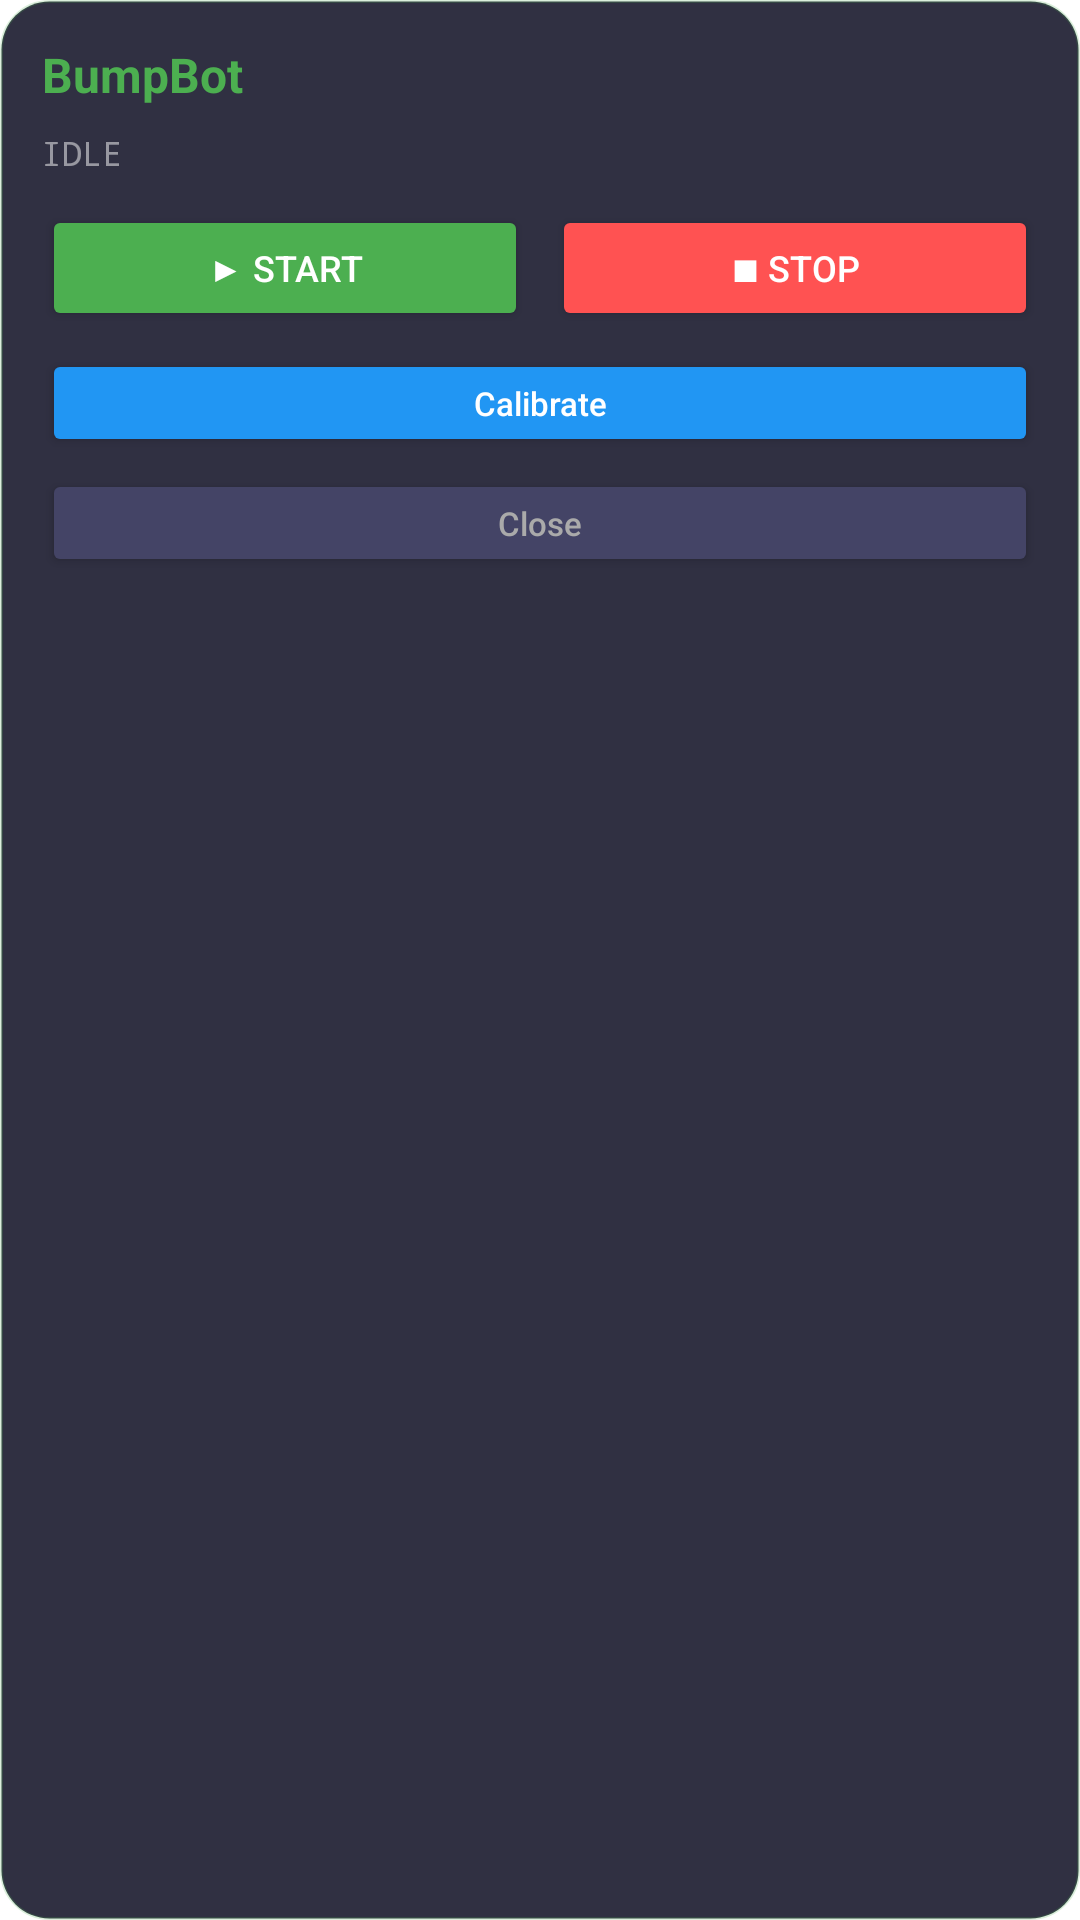

Produce the Android XML layout that renders to this screen, including the resource entries it uses.
<!-- AndroidManifest.xml: application theme Theme.BumpBot -->
<!-- res/layout/overlay_menu.xml -->
<?xml version="1.0" encoding="utf-8"?>
<LinearLayout xmlns:android="http://schemas.android.com/apk/res/android"
    android:id="@+id/overlay_root"
    android:layout_width="220dp"
    android:layout_height="wrap_content"
    android:background="@drawable/overlay_bg"
    android:orientation="vertical"
    android:padding="14dp">

    <TextView
        android:layout_width="wrap_content"
        android:layout_height="wrap_content"
        android:text="BumpBot"
        android:textColor="#4CAF50"
        android:textSize="16sp"
        android:textStyle="bold"
        android:layout_marginBottom="8dp" />

    <TextView
        android:id="@+id/tv_status"
        android:layout_width="match_parent"
        android:layout_height="wrap_content"
        android:fontFamily="monospace"
        android:text="IDLE"
        android:textColor="#80FFFFFF"
        android:textSize="11sp"
        android:layout_marginBottom="10dp" />

    <LinearLayout
        android:layout_width="match_parent"
        android:layout_height="wrap_content"
        android:orientation="horizontal"
        android:gravity="center">

        <Button
            android:id="@+id/btn_play"
            android:layout_width="0dp"
            android:layout_height="42dp"
            android:layout_weight="1"
            android:backgroundTint="#4CAF50"
            android:text="▶ START"
            android:textColor="#FFFFFF"
            android:textSize="12sp"
            android:textAllCaps="false"
            android:layout_marginEnd="4dp" />

        <Button
            android:id="@+id/btn_stop"
            android:layout_width="0dp"
            android:layout_height="42dp"
            android:layout_weight="1"
            android:backgroundTint="#FF5252"
            android:text="■ STOP"
            android:textColor="#FFFFFF"
            android:textSize="12sp"
            android:textAllCaps="false"
            android:layout_marginStart="4dp" />

    </LinearLayout>

    <Button
        android:id="@+id/btn_calibrate"
        android:layout_width="match_parent"
        android:layout_height="36dp"
        android:backgroundTint="#2196F3"
        android:text="Calibrate"
        android:textColor="#FFFFFF"
        android:textSize="11sp"
        android:textAllCaps="false"
        android:layout_marginTop="6dp" />

    <Button
        android:id="@+id/btn_close"
        android:layout_width="match_parent"
        android:layout_height="36dp"
        android:backgroundTint="#444466"
        android:text="Close"
        android:textColor="#AAAAAA"
        android:textSize="11sp"
        android:textAllCaps="false"
        android:layout_marginTop="4dp" />

</LinearLayout>
<!-- resources referenced by this layout -->
<resources>
  <!-- drawable overlay_bg (drawable) -->
  <?xml version="1.0" encoding="utf-8"?>
  <shape xmlns:android="http://schemas.android.com/apk/res/android"
      android:shape="rectangle">
      <solid android:color="#E61A1A2E" />
      <corners android:radius="16dp" />
      <stroke
          android:width="1dp"
          android:color="#334CAF50" />
  </shape>
  <style name="Theme.BumpBot" parent="Theme.MaterialComponents.DayNight.NoActionBar">
          <item name="colorPrimary">#4CAF50</item>
          <item name="colorPrimaryVariant">#388E3C</item>
          <item name="colorOnPrimary">#FFFFFF</item>
          <item name="colorSecondary">#1A1A2E</item>
          <item name="android:statusBarColor">#1A1A2E</item>
      </style>
</resources>
